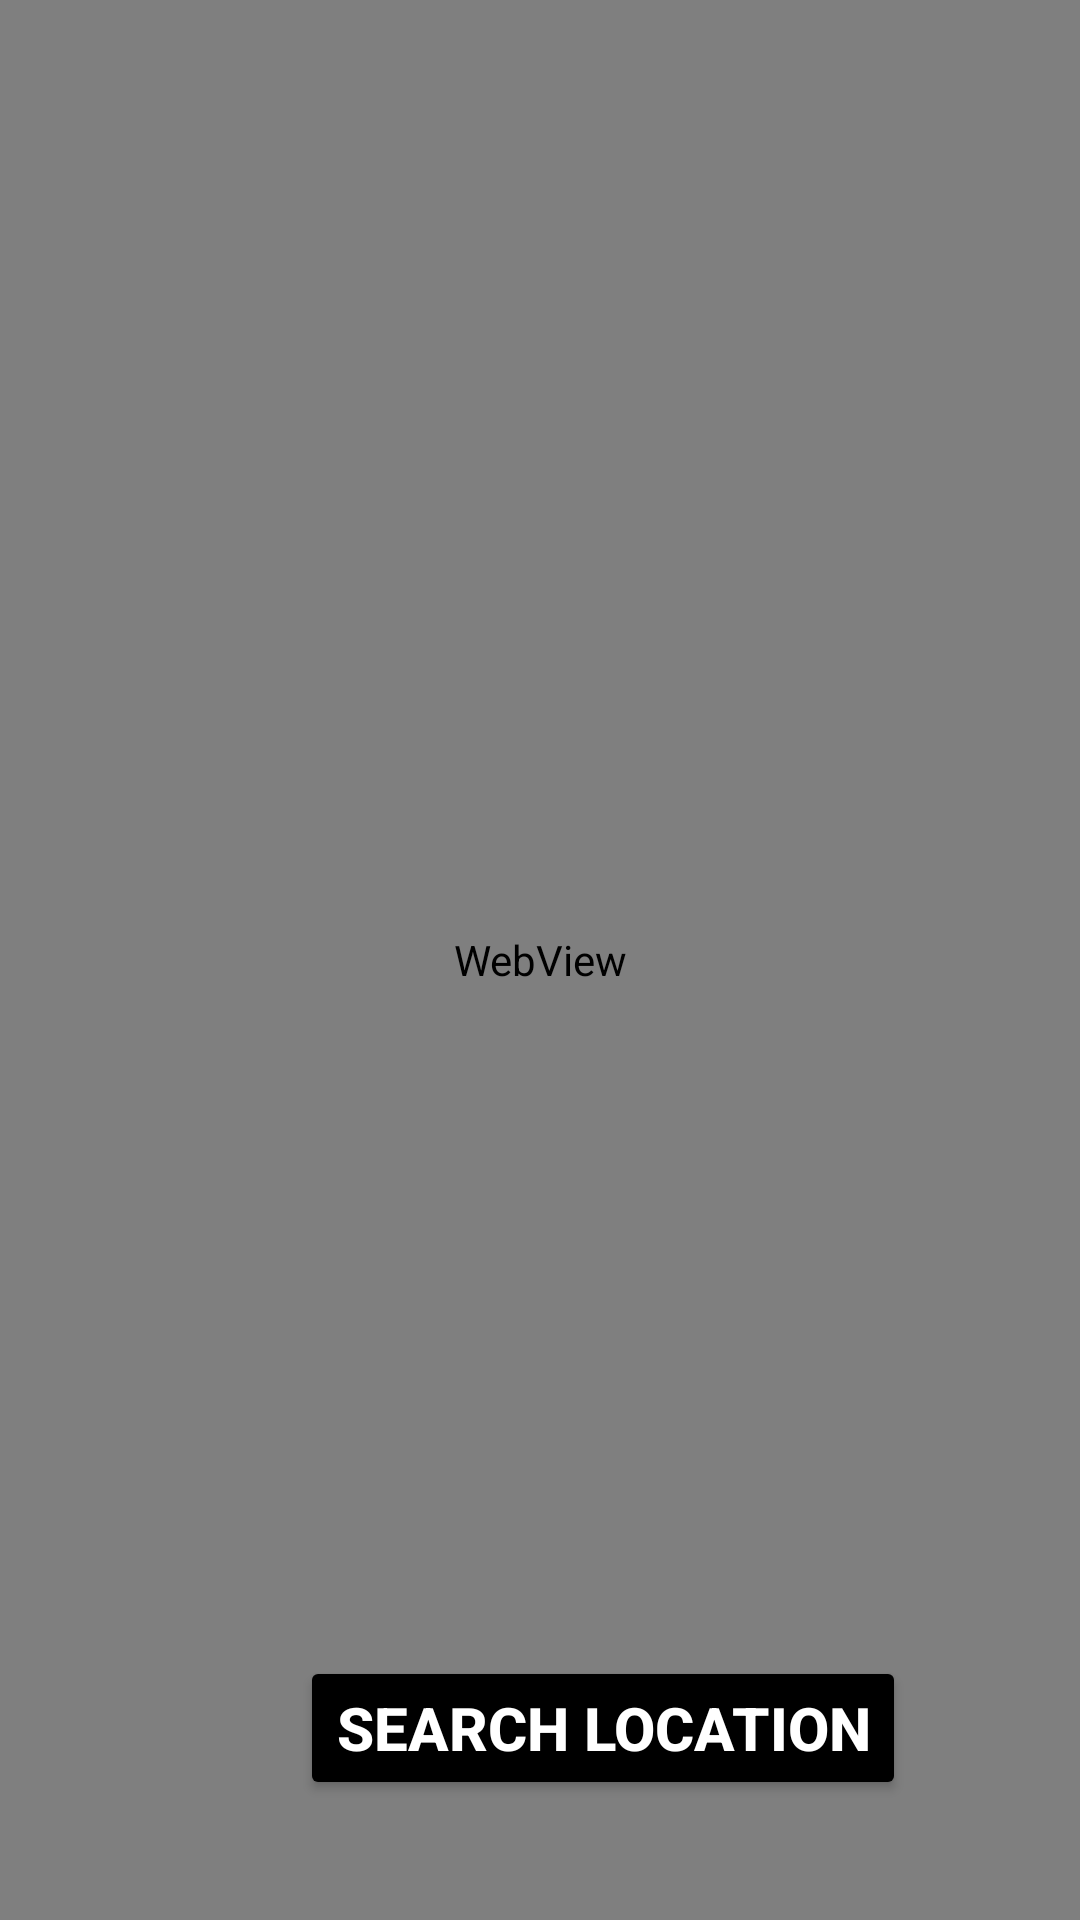

Layout XML and referenced resources for this Android screen:
<!-- AndroidManifest.xml: application theme Theme.GraceApp2 -->
<!-- res/layout/activity_web_view2.xml -->
<?xml version="1.0" encoding="utf-8"?>
<RelativeLayout xmlns:android="http://schemas.android.com/apk/res/android"
    xmlns:app="http://schemas.android.com/apk/res-auto"
    xmlns:tools="http://schemas.android.com/tools"
    android:layout_width="match_parent"
    android:layout_height="match_parent"
    tools:context=".WebViewActivity2">

    <WebView
        android:id="@+id/web2"
        android:layout_width="match_parent"
        android:layout_height="match_parent" />

    <Button
        android:id="@+id/btn_location1"
        android:textColor="@color/white"
        android:textStyle="bold"
        android:layout_marginLeft="100dp"
        android:backgroundTint="@color/black"
        android:textSize="20dp"
        android:layout_marginBottom="40dp"
        android:layout_alignParentBottom="true"
        android:layout_width="wrap_content"
        android:layout_height="wrap_content"
        android:text="Search Location"/>


</RelativeLayout>
<!-- resources referenced by this layout -->
<resources>
  <color name="black">#FF000000</color>
  <color name="white">#FFFFFFFF</color>
  <style name="Theme.GraceApp2" parent="Base.Theme.GraceApp2" />
  <style name="Base.Theme.GraceApp2" parent="Theme.Material3.DayNight.NoActionBar">
          
          
  
          <item name="colorPrimary">@color/colorPrimary</item>
          <item name="colorPrimaryDark">@color/colorPrimaryDark</item>
          <item name="colorAccent">@color/colorAccent</item>
      </style>
  <color name="colorPrimary">#0F9D58</color>
  <color name="colorPrimaryDark">#056008</color>
  <color name="colorAccent">#E39D36</color>
</resources>
